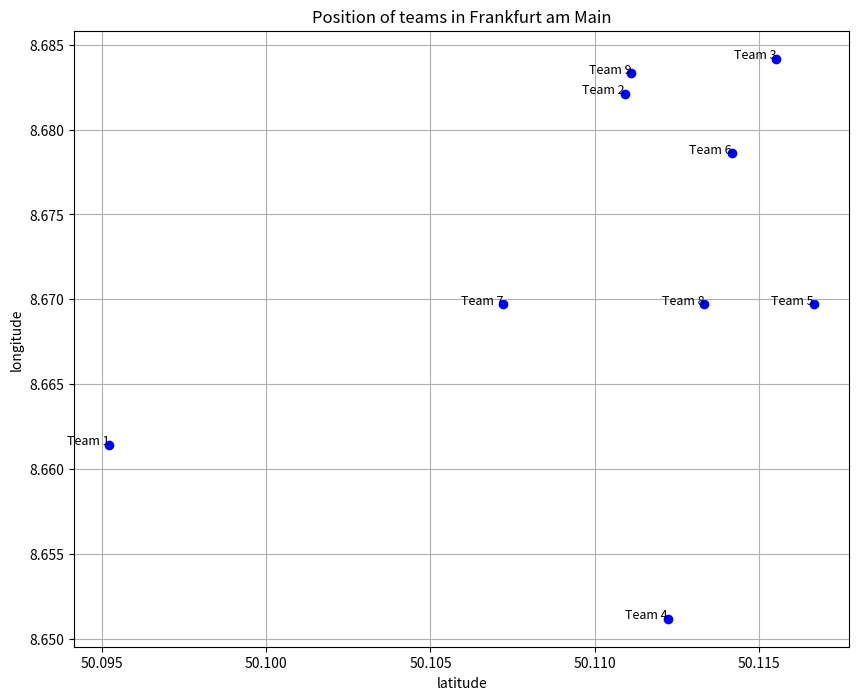

Here is the Python script that generated this plot:
import matplotlib.pyplot as plt

teams = [
    (50.09523, 8.66144, "Team 1"),
    (50.11092, 8.68212, "Team 2"),
    (50.11552, 8.68417, "Team 3"),
    (50.11222, 8.65119, "Team 4"),
    (50.11667, 8.66972, "Team 5"),
    (50.11417, 8.67861, "Team 6"),
    (50.10722, 8.66972, "Team 7"),
    (50.11333, 8.66972, "Team 8"),
    (50.11111, 8.68333, "Team 9"),
    #(50.11389, 8.68278, "Team 10"),
    #(50.11028, 8.68278, "Team 11"),
    #(50.11611, 8.68222, "Team 12"),
    #(50.12028, 8.68333, "Team 13"),
    #(50.11833, 8.68222, "Team 14"),
    #(50.11056, 8.68444, "Team 15"),
    #(50.11083, 8.70111, "Team 16"),
   # (50.10639, 8.66944, "Team 17"),
   # (50.11583, 8.68222, "Team 18"),
]

x = [team[0] for team in teams]
y = [team[1] for team in teams]
labels = [team[2] for team in teams]

plt.figure(figsize=(10, 8))
plt.scatter(x, y, color='blue')

for i, label in enumerate(labels):
    plt.text(x[i], y[i], label, fontsize=9, ha='right')

plt.xlabel('latitude')
plt.ylabel('longitude')
plt.title('Position of teams in Frankfurt am Main')

plt.grid(True)
plt.show()